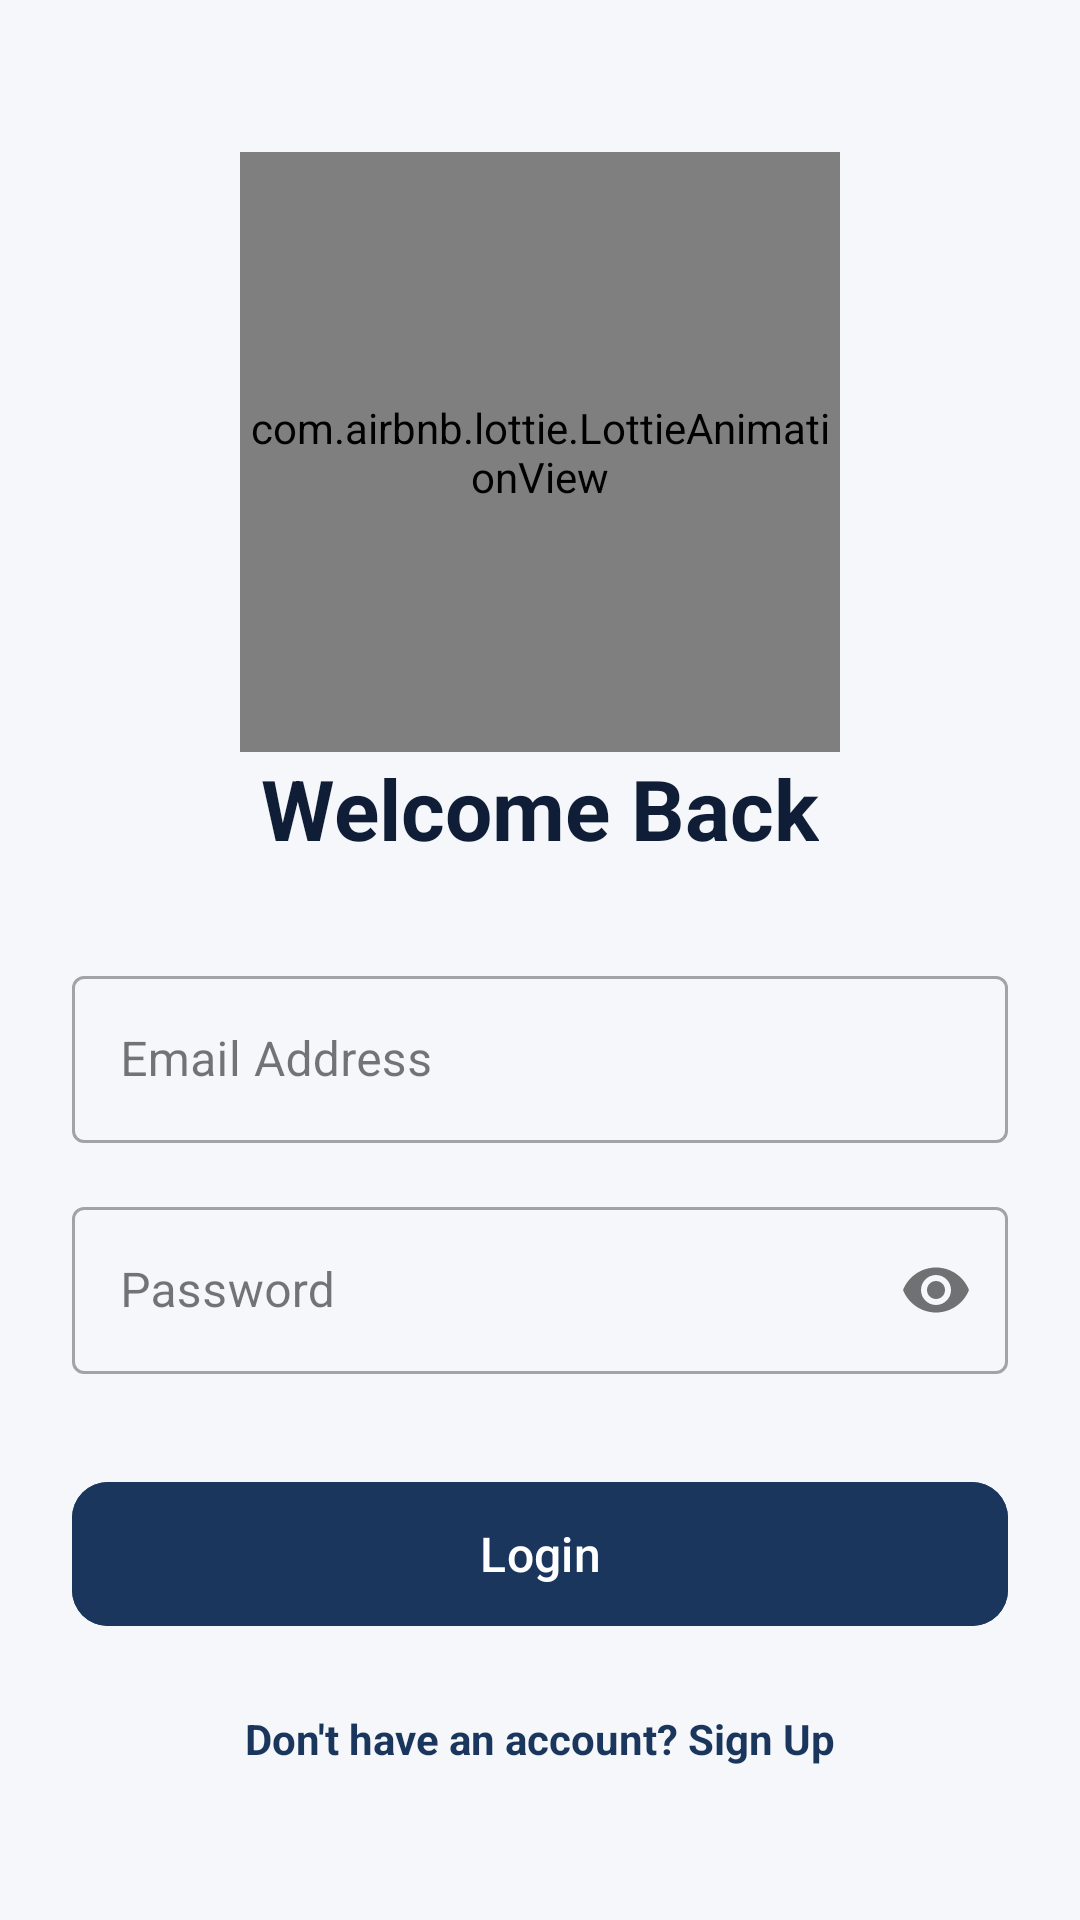

Produce the Android XML layout that renders to this screen, including the resource entries it uses.
<!-- AndroidManifest.xml: application theme Theme.LawyerApp -->
<!-- res/layout/activity_login.xml -->
<?xml version="1.0" encoding="utf-8"?>
<LinearLayout xmlns:android="http://schemas.android.com/apk/res/android"
    xmlns:app="http://schemas.android.com/apk/res-auto"
    xmlns:tools="http://schemas.android.com/tools"
    android:layout_width="match_parent"
    android:layout_height="match_parent"
    android:orientation="vertical"
    android:padding="24dp"
    android:background="@color/background_light"
    android:gravity="center"
    tools:context=".views.LoginActivity">

    <com.airbnb.lottie.LottieAnimationView
        android:id="@+id/lottieAnimation"
        android:layout_width="200dp"
        android:layout_height="200dp"
        app:lottie_autoPlay="true"
        app:lottie_loop="true"
        app:lottie_rawRes="@raw/law_animation" />

    <TextView
        android:layout_width="wrap_content"
        android:layout_height="wrap_content"
        android:text="@string/login_title"
        android:textSize="28sp"
        android:textStyle="bold"
        android:textColor="@color/colorPrimaryDark"
        android:layout_marginBottom="32dp"/>

    <com.google.android.material.textfield.TextInputLayout
        android:layout_width="match_parent"
        android:layout_height="wrap_content"
        android:layout_marginBottom="16dp"
        style="@style/Widget.MaterialComponents.TextInputLayout.OutlinedBox">

        <com.google.android.material.textfield.TextInputEditText
            android:id="@+id/etEmail"
            android:layout_width="match_parent"
            android:layout_height="wrap_content"
            android:hint="@string/email_hint"
            android:inputType="textEmailAddress" />

    </com.google.android.material.textfield.TextInputLayout>

    <com.google.android.material.textfield.TextInputLayout
        android:layout_width="match_parent"
        android:layout_height="wrap_content"
        android:layout_marginBottom="32dp"
        app:passwordToggleEnabled="true"
        style="@style/Widget.MaterialComponents.TextInputLayout.OutlinedBox">

        <com.google.android.material.textfield.TextInputEditText
            android:id="@+id/etPassword"
            android:layout_width="match_parent"
            android:layout_height="wrap_content"
            android:hint="@string/password_hint"
            android:inputType="textPassword" />

    </com.google.android.material.textfield.TextInputLayout>

    <com.google.android.material.button.MaterialButton
        android:id="@+id/btnLogin"
        android:layout_width="match_parent"
        android:layout_height="56dp"
        android:text="@string/btn_login"
        android:textSize="16sp"
        app:cornerRadius="12dp"
        android:backgroundTint="@color/colorPrimary" />

    <TextView
        android:id="@+id/tvSignup"
        android:layout_width="wrap_content"
        android:layout_height="wrap_content"
        android:text="@string/btn_signup"
        android:textColor="@color/colorPrimary"
        android:layout_marginTop="24dp"
        android:textStyle="bold" />

    <ProgressBar
        android:id="@+id/progressBar"
        android:layout_width="wrap_content"
        android:layout_height="wrap_content"
        android:layout_marginTop="16dp"
        android:visibility="gone" />

</LinearLayout>
<!-- resources referenced by this layout -->
<resources>
  <color name="background_light">#F5F7FA</color>
  <color name="colorPrimary">#1A365D</color>
  <color name="colorPrimaryDark">#0F1E36</color>
  <string name="btn_login">Login</string>
  <string name="btn_signup">Don\'t have an account? Sign Up</string>
  <string name="email_hint">Email Address</string>
  <string name="login_title">Welcome Back</string>
  <string name="password_hint">Password</string>
  <style name="Theme.LawyerApp" parent="Base.Theme.LawyerApp" />
  <style name="Base.Theme.LawyerApp" parent="Theme.Material3.Light.NoActionBar">
          
          <item name="colorPrimary">@color/colorPrimary</item>
          <item name="colorPrimaryVariant">@color/colorPrimaryDark</item>
          <item name="colorOnPrimary">@color/white</item>
          
          <item name="colorSecondary">@color/colorAccent</item>
          <item name="colorOnSecondary">@color/black</item>
          
          <item name="android:statusBarColor">@color/colorPrimaryDark</item>
          <item name="android:windowBackground">@color/background_light</item>
          <item name="android:textColorPrimary">@color/text_primary</item>
          <item name="android:textColorSecondary">@color/text_secondary</item>
      </style>
  <color name="white">#FFFFFFFF</color>
  <color name="colorAccent">#D4AF37</color>
  <color name="black">#FF000000</color>
  <color name="text_primary">#111827</color>
  <color name="text_secondary">#6B7280</color>
</resources>
